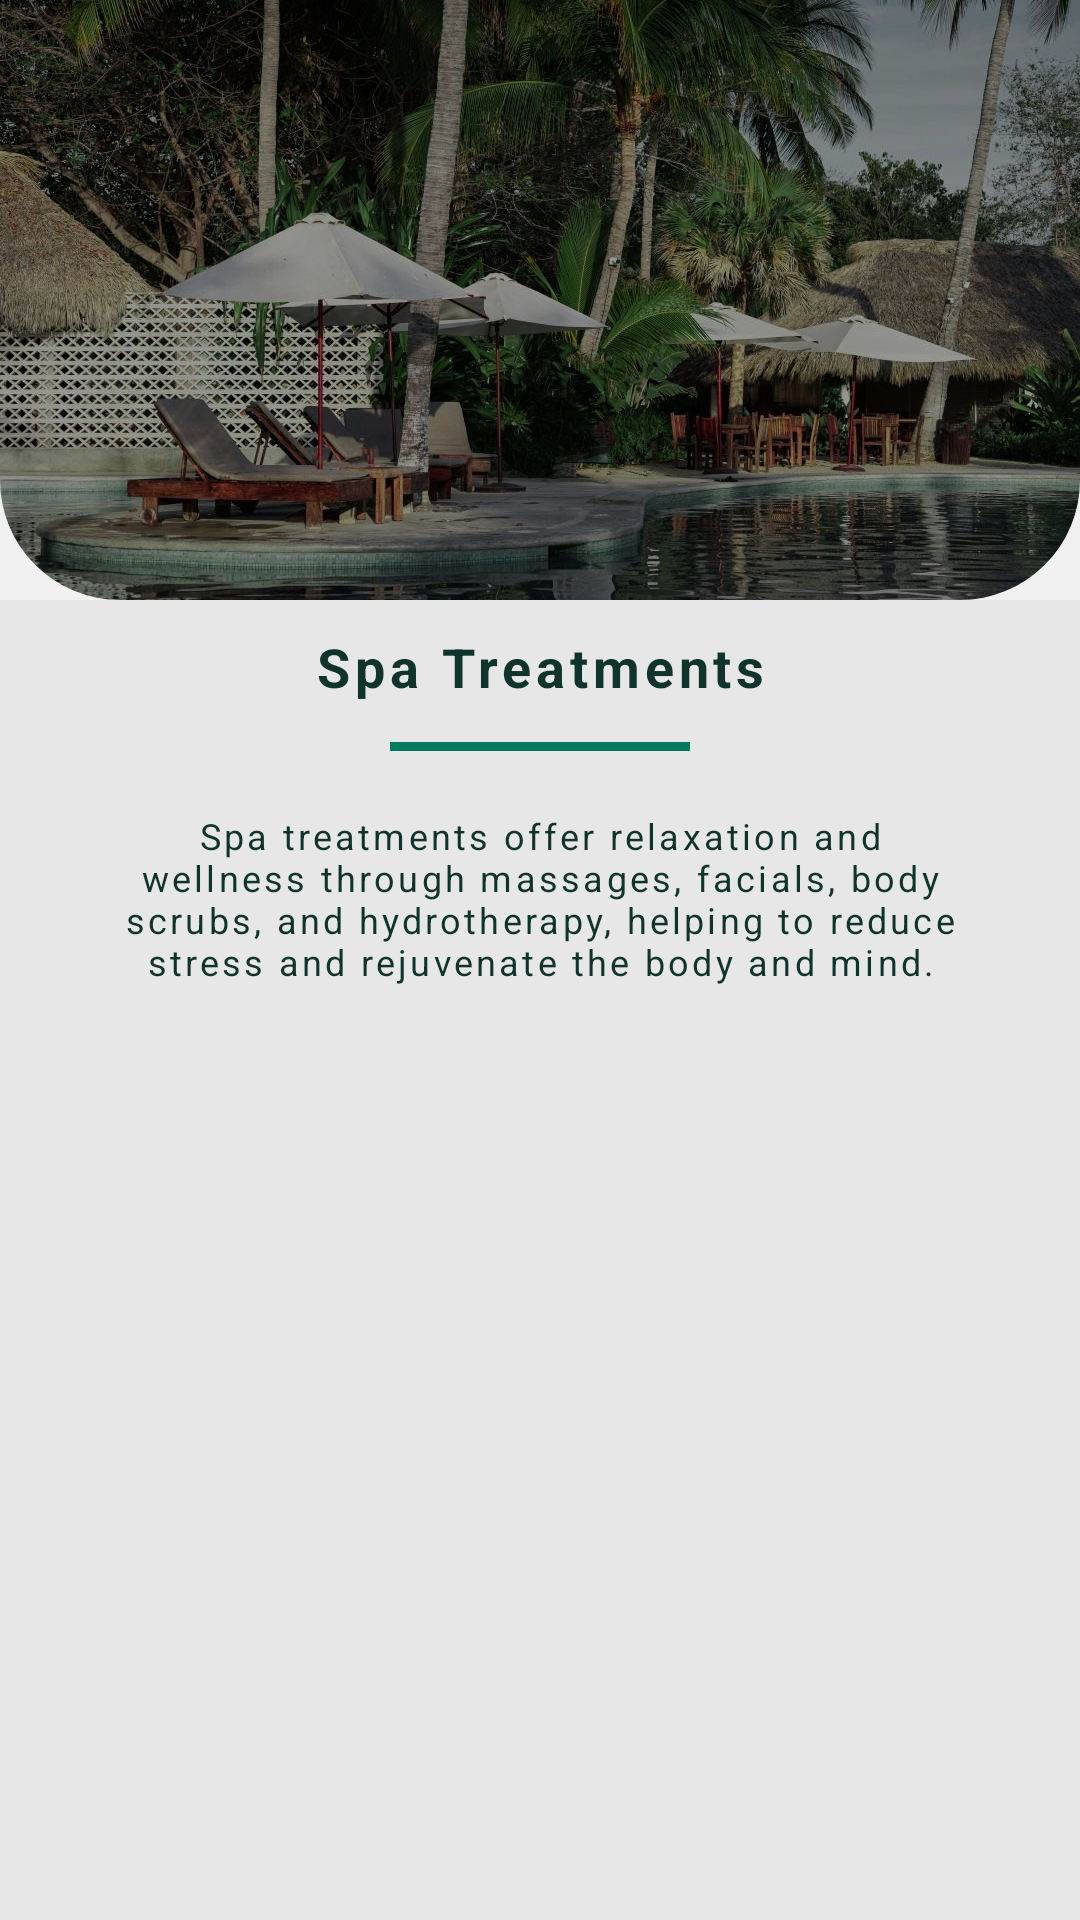

Reconstruct the res/layout file that produces this screen, plus the resources it refers to.
<!-- AndroidManifest.xml: application theme Theme.LuxeVista -->
<!-- res/layout/spa_treatments.xml -->
<?xml version="1.0" encoding="utf-8"?>
<LinearLayout xmlns:android="http://schemas.android.com/apk/res/android"
    xmlns:app="http://schemas.android.com/apk/res-auto"
    xmlns:tools="http://schemas.android.com/tools"
    android:id="@+id/homeScreen"
    android:layout_width="match_parent"
    android:layout_height="match_parent"
    android:background="@color/customGrey"
    android:gravity="top"
    android:orientation="vertical"
    tools:context=".HomeActivity">

    <RelativeLayout
        android:layout_width="match_parent"
        android:layout_height="200dp">

        <com.google.android.material.imageview.ShapeableImageView
            android:id="@+id/imageView2"
            android:layout_width="match_parent"
            android:layout_height="match_parent"
            android:scaleType="centerCrop"
            app:shapeAppearance="@style/BottomCornerRound"
            android:src="@drawable/home_bg"
            />




    </RelativeLayout>


<FrameLayout xmlns:android="http://schemas.android.com/apk/res/android"
    xmlns:tools="http://schemas.android.com/tools"
    android:layout_width="match_parent"
    android:layout_height="match_parent"
    android:background="@color/lightGrey"
    android:shapeAppearance="@style/TopCornerRound"
    tools:context=".ServiceMenuFragment">

    <LinearLayout
        android:layout_width="match_parent"
        android:layout_height="wrap_content"
        android:gravity="center"
        android:orientation="vertical">

        <TextView
            android:layout_width="match_parent"
            android:layout_height="wrap_content"
            android:textAlignment="center"
            android:layout_marginTop="10dp"
            android:layout_marginBottom="10dp"
            android:letterSpacing="0.09"
            android:text="Spa Treatments"
            android:textColor="@color/darkGreen"
            android:textSize="18sp"
            android:textStyle="bold" />

        <View
            android:layout_width="100dp"
            android:layout_height="3dp"
            android:layout_marginTop="3dp"
            android:layout_marginBottom="15dp"
            android:background="@color/jungleGreen"
            />

        <TextView
            android:layout_width="match_parent"
            android:layout_height="wrap_content"
            android:textAlignment="center"
            android:layout_marginTop="5dp"
            android:layout_marginBottom="10dp"
            android:layout_marginHorizontal="40dp"
            android:letterSpacing="0.09"
            android:text="Spa treatments offer relaxation and wellness through massages, facials, body scrubs, and hydrotherapy, helping to reduce stress and rejuvenate the body and mind."
            android:textColor="@color/darkGreen"
            android:textSize="12sp"
            />

        <androidx.recyclerview.widget.RecyclerView
            android:id="@+id/servicesMenuRecyclerView"
            android:layout_width="wrap_content"
            android:layout_height="wrap_content"
            android:scrollbars="none" />

    </LinearLayout>

</FrameLayout>
</LinearLayout>
<!-- resources referenced by this layout -->
<resources>
  <color name="customGrey">#F0F0F0</color>
  <color name="darkGreen">#10332B</color>
  <color name="jungleGreen">#027A5E</color>
  <color name="lightGrey">#66D9D9D9</color>
  <!-- drawable home_bg: jpg bitmap (drawable, 259456 bytes) -->
  <style name="BottomCornerRound" parent="">
          <item name="cornerFamilyBottomLeft">rounded</item>
          <item name="cornerFamilyBottomRight">rounded</item>
          <item name="cornerSizeBottomLeft">20%</item>
          <item name="cornerSizeBottomRight">20%</item>
      </style>
  <style name="TopCornerRound" parent="Widget.AppCompat.Toolbar.Button.Navigation">
          <item name="cornerFamilyTopLeft">rounded</item>
          <item name="cornerFamilyTopRight">rounded</item>
          <item name="cornerSizeTopLeft">25%</item>
          <item name="cornerSizeTopRight">25%</item>
  
      </style>
  <style name="Theme.LuxeVista" parent="Base.Theme.LuxeVista" />
  <style name="Base.Theme.LuxeVista" parent="Theme.Material3.DayNight.NoActionBar">
          
          
      </style>
</resources>
